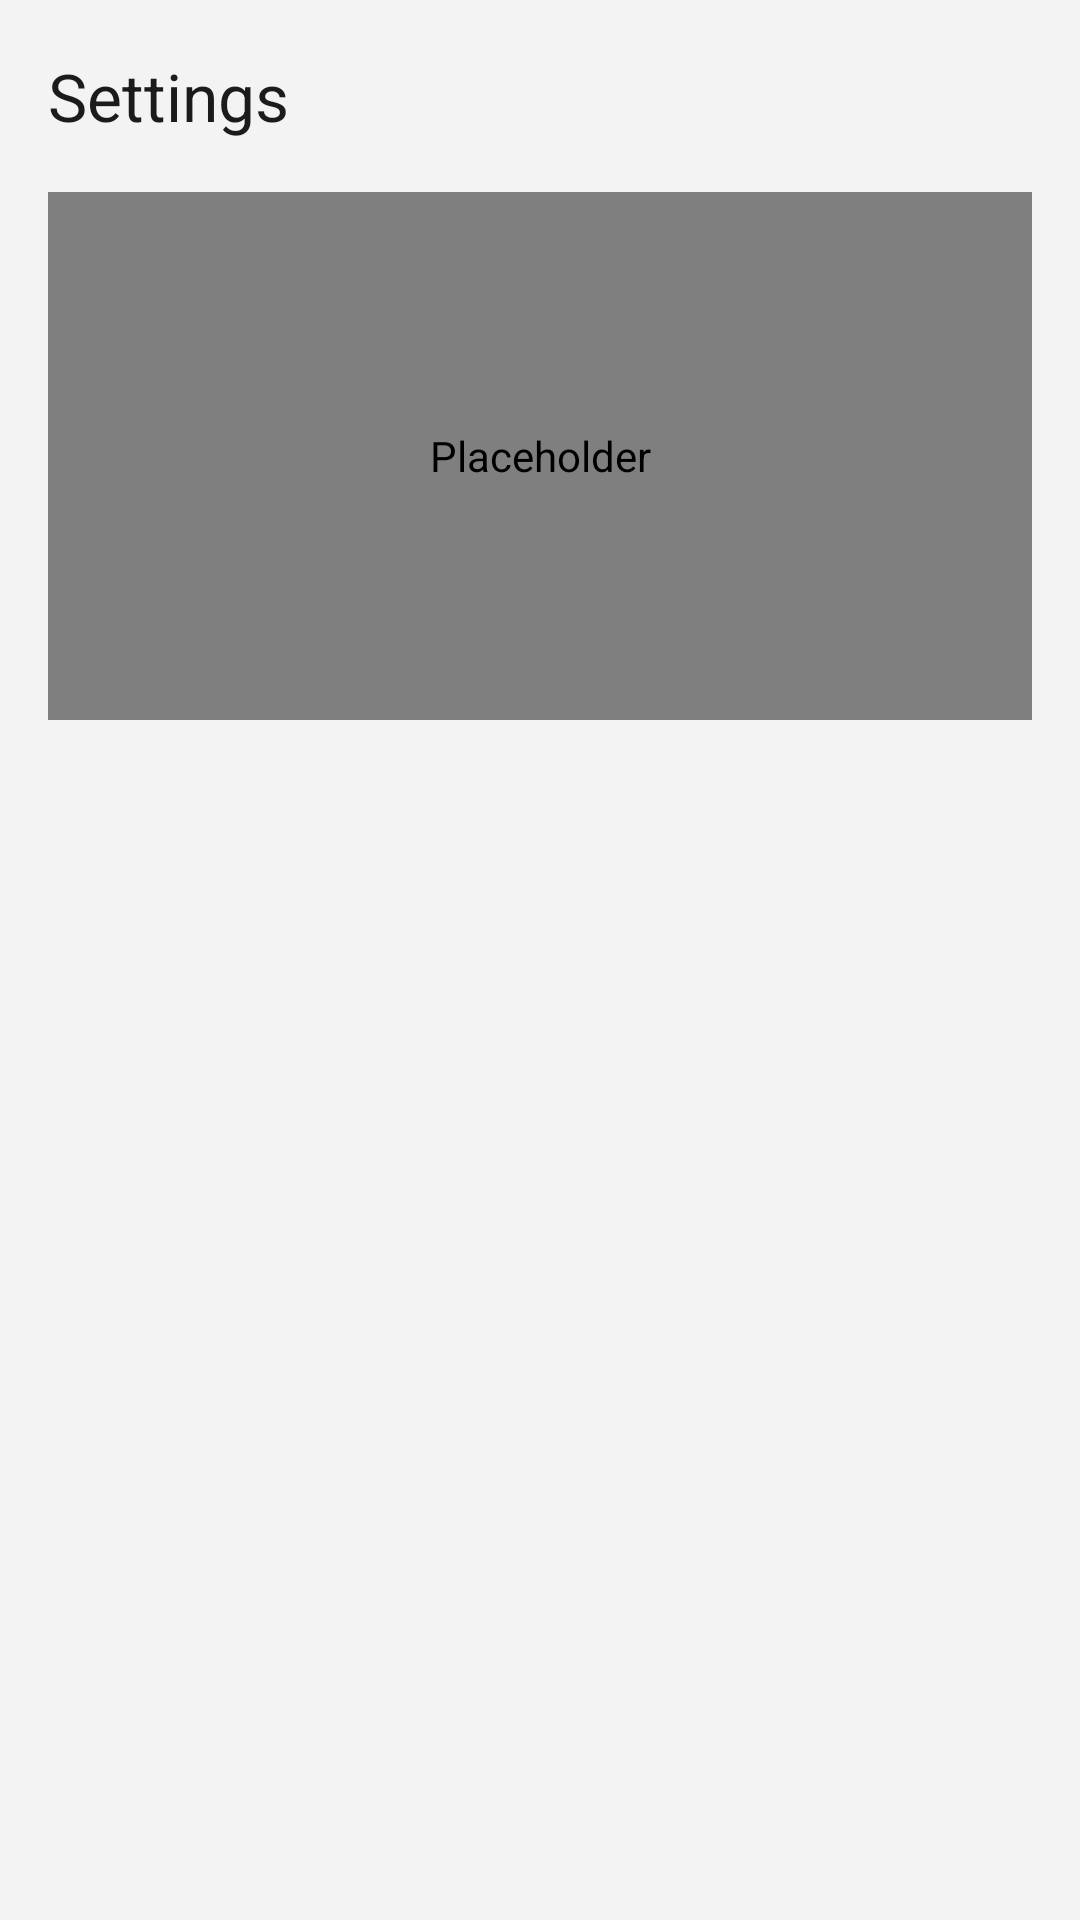

The Android layout XML behind this screen, and the referenced resources:
<!-- AndroidManifest.xml: application theme Theme.EdgeTaskbar -->
<!-- res/layout/activity_settings.xml -->
<?xml version="1.0" encoding="utf-8"?>
<LinearLayout xmlns:android="http://schemas.android.com/apk/res/android"
    xmlns:app="http://schemas.android.com/apk/res-auto"
    android:layout_width="match_parent"
    android:layout_height="match_parent"
    android:orientation="vertical">

    <com.google.android.material.appbar.MaterialToolbar
        android:id="@+id/toolbar"
        android:layout_width="match_parent"
        android:layout_height="?attr/actionBarSize"
        app:navigationIcon="@drawable/ic_back"
        app:navigationIconTint="?attr/colorOnSurface"
        app:title="@string/settings_title"
        app:titleTextColor="?attr/colorOnSurface" />

    <ScrollView
        android:layout_width="match_parent"
        android:layout_height="0dp"
        android:layout_weight="1"
        android:clipToPadding="false"
        android:scrollbars="none">

        <LinearLayout
            android:id="@+id/content"
            android:layout_width="match_parent"
            android:layout_height="wrap_content"
            android:orientation="vertical"
            android:paddingHorizontal="16dp"
            android:paddingBottom="32dp">

            <com.inwekobong.edgetaskbar.ui.DockPreviewView
                android:id="@+id/preview"
                android:layout_width="match_parent"
                android:layout_height="176dp"
                android:contentDescription="@null" />
        </LinearLayout>
    </ScrollView>
</LinearLayout>
<!-- resources referenced by this layout -->
<resources>
  <string name="settings_title">Settings</string>
  <style name="Theme.EdgeTaskbar" parent="Theme.Material3.DayNight.NoActionBar">
          <item name="colorPrimary">@color/et_accent</item>
          <item name="colorOnPrimary">@color/et_on_accent</item>
          <item name="colorPrimaryContainer">@color/et_accent_container</item>
          <item name="colorOnPrimaryContainer">@color/et_on_accent_container</item>
          <item name="colorSecondaryContainer">@color/et_accent_container</item>
          <item name="colorOnSecondaryContainer">@color/et_on_accent_container</item>
          <item name="colorSurface">@color/et_card</item>
          <item name="colorOnSurface">@color/et_text</item>
          <item name="colorOnSurfaceVariant">@color/et_text_secondary</item>
          <item name="colorSurfaceVariant">@color/et_stroke</item>
          <item name="colorOutline">@color/et_stroke</item>
          <item name="colorOutlineVariant">@color/et_stroke</item>
          <item name="colorError">@color/et_err</item>
          <item name="android:colorBackground">@color/et_bg</item>
          <item name="android:windowBackground">@color/et_bg</item>
      </style>
  <color name="et_accent">#0067C0</color>
  <color name="et_on_accent">#FFFFFF</color>
  <color name="et_accent_container">#D6E8FA</color>
  <color name="et_on_accent_container">#00305A</color>
  <color name="et_card">#FFFFFF</color>
  <color name="et_text">#1B1B1B</color>
  <color name="et_text_secondary">#5F5F5F</color>
  <color name="et_stroke">#E1E1E1</color>
  <color name="et_err">#C42B1C</color>
  <color name="et_bg">#F3F3F3</color>
</resources>
